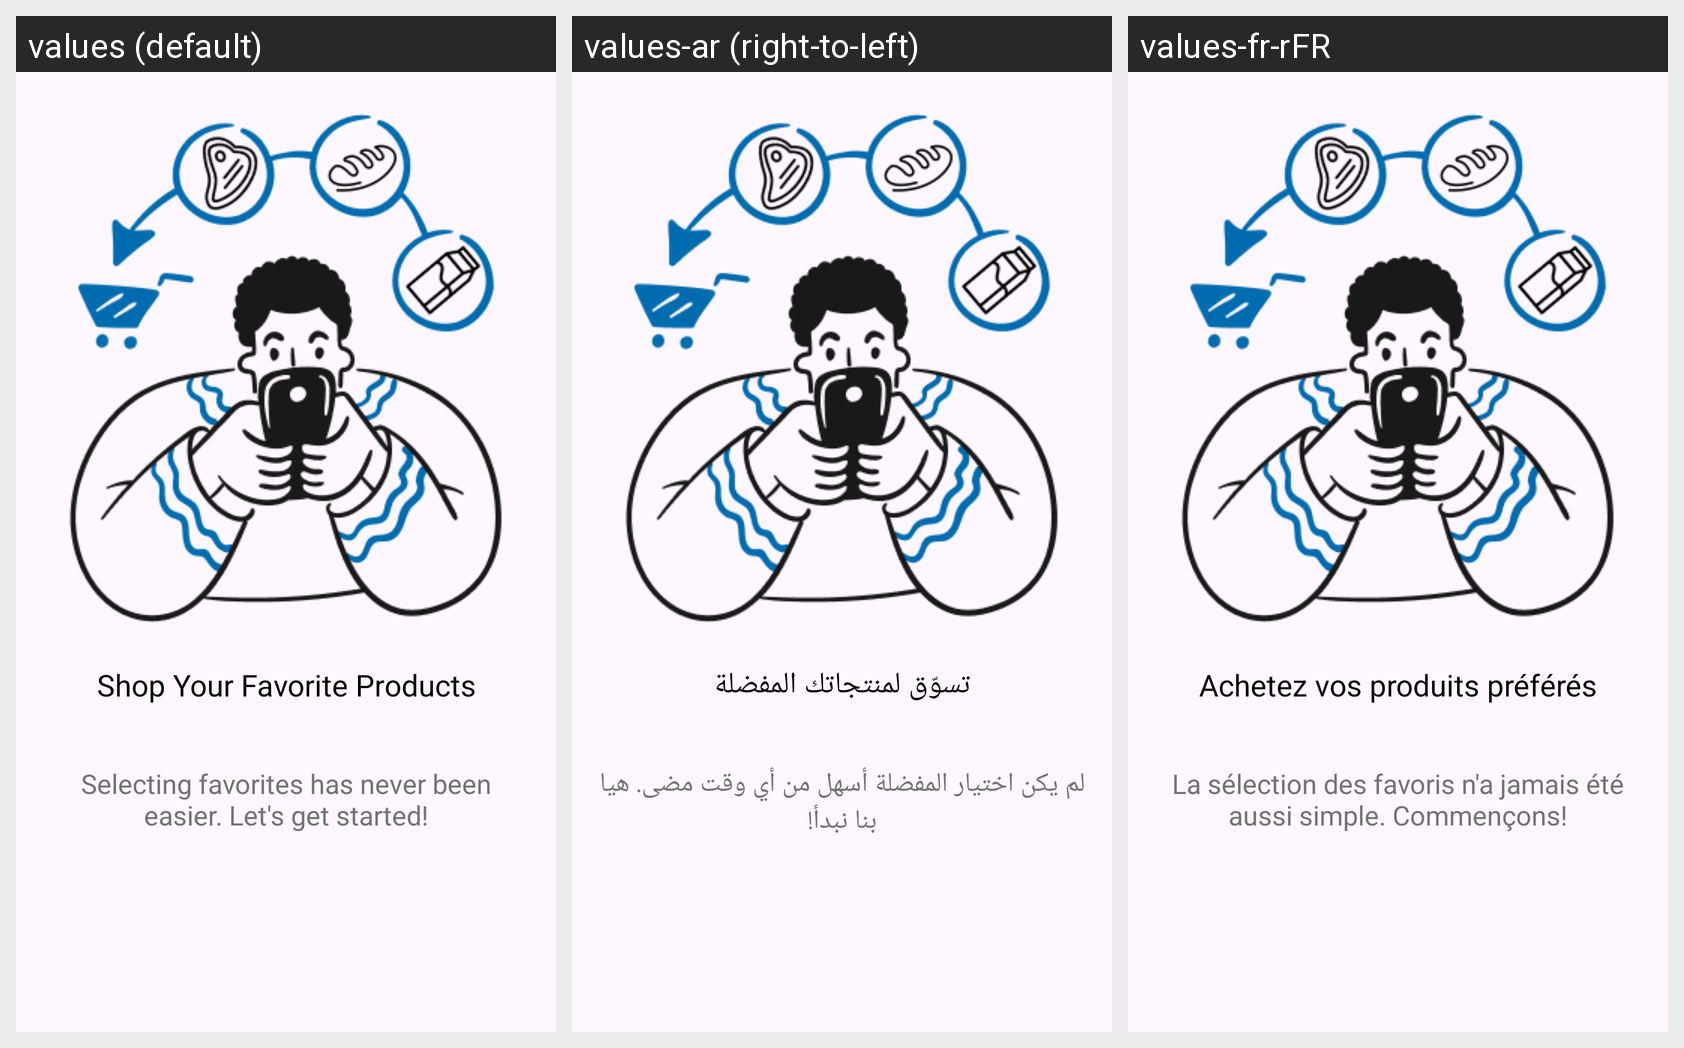

This grid shows one Android layout under several languages. Give, for every string resource on the screen, its name, the default text and each shown locale's text.
Android screen res/layout/fragment_screen1.xml rendered under 3 locales, left to right: values (default), values-ar (right-to-left), values-fr-rFR. Device: Nexus 5 (rendered at 1080×1920; each locale shown at half size, 540×960, under a caption strip naming it); theme Theme.AnaRaya.
Strings drawn on this screen, with the default value and each locale's value (text and hints the layout hard-codes, and strings that could not be matched under every locale, appear in the picture but are not listed):

textHeadScreen1
  values: Shop Your Favorite Products
  values-ar: تسوّق لمنتجاتك المفضلة
  values-fr-rFR: Achetez vos produits préférés

textUnderHeadScreen1
  values: Selecting favorites has never been easier. Let's get started!
  values-ar: لم يكن اختيار المفضلة أسهل من أي وقت مضى. هيا بنا نبدأ!
  values-fr-rFR: La sélection des favoris n'a jamais été aussi simple. Commençons!
